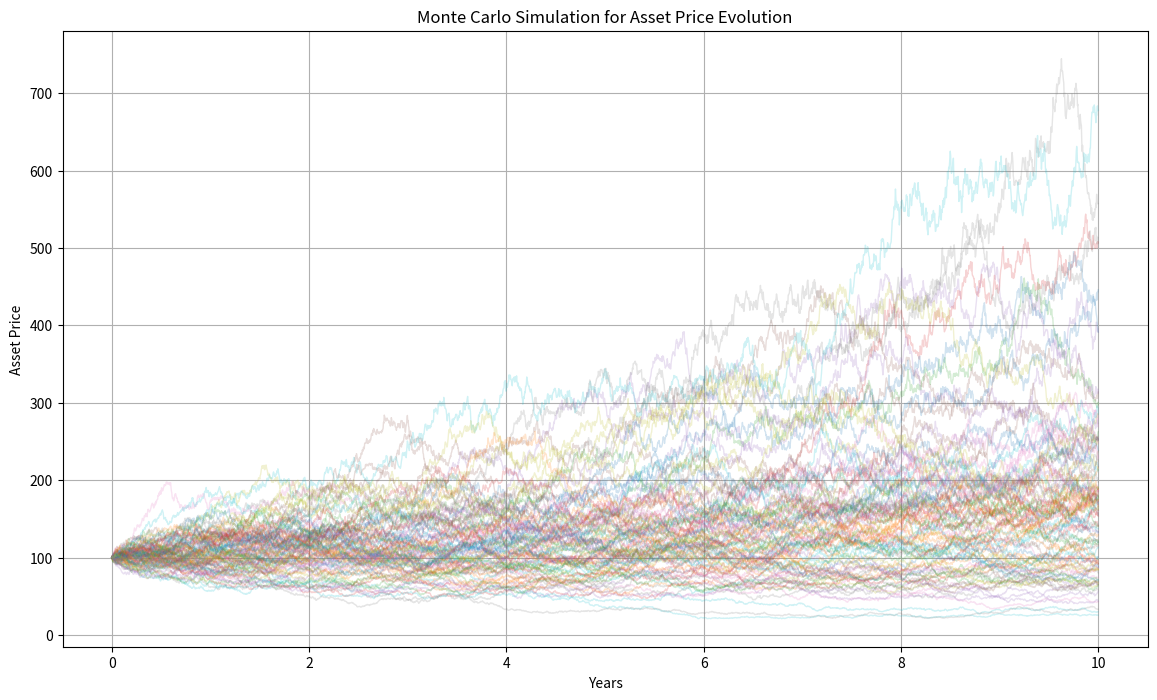

This chart was generated by the following Python code:
import numpy as np
import matplotlib.pyplot as plt
from scipy.stats import norm

# Paramètres de simulation
n_projects = 5
n_years = 10
np.random.seed(42)  # Pour la reproductibilité

# Paramètres pour la simulation de Monte Carlo
S0 = 100  # Prix initial de l'actif
mu = 0.05  # Taux de rendement attendu
sigma = 0.2  # Volatilité
n = 10  # Nombre d'années
dt = 1/252  # Pas quotidien, en supposant 252 jours de trading par an
n_steps = int(n / dt)  # Nombre total de pas
n_simulations = 100  # Définir le nombre de simulations de Monte Carlo

# Génération des flux de trésorerie en millions
cash_flows = {}
volatility = {}
npv_values = {}  # Pour stocker la NPV de chaque projet

r = 0.03  # Taux d'actualisation

for i in range(n_projects):
    mean = np.random.randint(1, 5) * 1e6
    std_dev = np.random.randint(1, 2) * 1e5
    cf = np.random.normal(loc=mean, scale=std_dev, size=n_years)
    cash_flows[f"Project {i+1}"] = cf
    # Calcul de la volatilité des rendements plutôt que des valeurs monétaires
    returns = np.diff(cf) / cf[:-1]
    volatility[f"Project {i+1}"] = np.std(returns)
    npv_values[f"Project {i+1}"] = np.sum(cf / (1 + r)**np.arange(1, n_years+1))

# Affichage de la volatilité des rendements pour chaque projet
print("Volatility (Standard Deviation) of Returns for Each Project:")
for name, vol in volatility.items():
    print(f"{name}: {vol:.2%}")  # Affichage en pourcentage

# Simulation de Monte Carlo pour le prix de l'actif
price_paths = np.zeros((n_steps + 1, n_simulations))
price_paths[0] = S0

for t in range(1, n_steps + 1):
    Z = np.random.standard_normal(n_simulations)  # Générer des variations aléatoires
    price_paths[t] = price_paths[t-1] * np.exp((mu - 0.5 * sigma**2) * dt + sigma * np.sqrt(dt) * Z)

def black_scholes_call(S, K, T, r, sigma):
    """
    Calcule la valeur d'une option d'achat européenne avec le modèle de Black-Scholes
    
    :param S: Prix actuel de l'actif sous-jacent
    :param K: Prix d'exercice de l'option
    :param T: Temps restant jusqu'à l'expiration de l'option (en années)
    :param r: Taux d'intérêt sans risque
    :param sigma: Volatilité de l'actif sous-jacent
    :return: Valeur de l'option d'achat
    """
    d1 = (np.log(S / K) + (r + 0.5 * sigma**2) * T) / (sigma * np.sqrt(T))
    d2 = d1 - sigma * np.sqrt(T)
    call_price = (S * norm.cdf(d1) - K * np.exp(-r * T) * norm.cdf(d2))
    return call_price

waiting_option_values = {}

for project, npv in npv_values.items():
    # Utilisons la NPV comme prix d'exercice de l'option d'attendre
    S = npv  # Prix actuel, en utilisant NPV comme approximation
    K = npv  # Prix d'exercice, NPV du projet
    sigma = volatility[project]  # Volatilité du projet
    time_to_decision = 1
    T = time_to_decision

    
    
    # Calcul de la valeur de l'option d'attendre
    option_value = black_scholes_call(S, K, T, r, sigma)
    waiting_option_values[project] = option_value /1e6

# Affichage de la valeur de l'option d'attente pour chaque projet
for project, value in waiting_option_values.items():
    print(f"Waiting option value for {project}: $M{value:.2f}")

# Visualisation des trajectoires de prix
plt.figure(figsize=(14, 8))
for i in range(n_simulations):
    plt.plot(np.linspace(0, n, n_steps + 1), price_paths[:, i], lw=1, alpha=0.2)
plt.title("Monte Carlo Simulation for Asset Price Evolution")
plt.xlabel("Years")
plt.ylabel("Asset Price")
plt.grid(True)
plt.show()

# Example decision based on NPV of a specific project
# Replace 'Project 1' with the specific project you're analyzing
if npv_values['Project 1'] > option_value:
    print("Investing immediately is more advantageous.")
else:
    print("Waiting is more advantageous.")
# Supposons que vous avez un dictionnaire `cash_flows` où la clé est le nom du projet
# et la valeur est un array des flux de trésorerie futurs pour chaque année.

# Boucle sur chaque projet pour calculer la NPV
for project, flows in cash_flows.items():
    npv = sum(cf / (1 + r)**t for t, cf in enumerate(flows, start=1))
    npv_values[project] = npv /1e6

# Affichage de la NPV pour chaque projet
for project, npv in npv_values.items():
    print(f"NPV for {project}: {npv:.2f}")